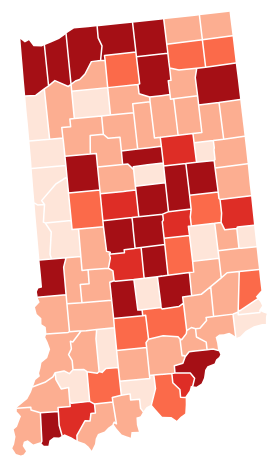
D3 v4 page, settled after 480 driven frames (8 s of simulated time); the page loaded 2 data file(s).


// ── script.js
var width = 960,
    height = 500,
    centered;

var projection = d3.geoAlbersUsa()
    .scale(6000)
    .translate([-600, 400]);

var path = d3.geoPath()
    .projection(projection);

var svg = d3.select("body").append("svg")
    .attr("width", width)
    .attr("height", height);

svg.append("rect")
    .attr("class", "background")
    .attr("width", width)
    .attr("height", height);

//color scale
var data = d3.map();
var colorScheme = d3.schemeReds[5];
colorScheme.unshift("#eee")
var colorScale = d3.scaleThreshold()
    .domain([0, 5001, 10001, 15001, 20001])
    .range(colorScheme);

//legend
d3.select('body')
	.append('div')
	.attr('class', 'legend')
	.append('h3')
	.text("Legend")
d3.select('div.legend')
	.append('svg')
	.attr('class', 'legend')
	.attr('id', 'zero')
	.attr('width', 15)
	.attr('height', 15)
	.append('circle')
	.attr('cx', 7.5)
	.attr('cy', 7.5)
	.attr('r', 5)
	.style('fill', colorScheme[1])
	.attr('stroke', 'black');

d3.select('div.legend')
	.append('p')
	.attr('class', 'legend')
	.attr('id', 'zerot')
	.text('0-5000')

d3.select('div.legend')
	.append('svg')
	.attr('class', 'legend')
	.attr('id', 'fiveK')
	.attr('width', 15)
	.attr('height', 15)
	.append('circle')
	.attr('cx', 7.5)
	.attr('cy', 7.5)
	.attr('r', 5)
	.style('fill', colorScheme[2])
	.attr('stroke', 'black');

d3.select('div.legend')
	.append('p')
	.attr('class', 'legend')
	.attr('id', 'fivekt')
	.text('5001-10000')
	
d3.select('div.legend')
	.append('svg')
	.attr('class', 'legend')
	.attr('id', 'tenK')
	.attr('width', 15)
	.attr('height', 15)
	.append('circle')
	.attr('cx', 7.5)
	.attr('cy', 7.5)
	.attr('r', 5)
	.style('fill', colorScheme[3])
	.attr('stroke', 'black');

d3.select('div.legend')
	.append('p')
	.attr('class', 'legend')
	.attr('id', 'tenkt')
	.text('10001-15000');

d3.select('div.legend')
	.append('svg')
	.attr('class', 'legend')
	.attr('id', 'fifteenK')
	.attr('width', 15)
	.attr('height', 15)
	.append('circle')
	.attr('cx', 7.5)
	.attr('cy', 7.5)
	.attr('r', 5)
	.style('fill', colorScheme[4])
	.attr('stroke', 'black');

d3.select('div.legend')
	.append('p')
	.attr('class', 'legend')
	.attr('id', 'fifteenkt')
	.text('15001-20000');

d3.select('div.legend')
	.append('svg')
	.attr('class', 'legend')
	.attr('id', 'twentyK')
	.attr('width', 15)
	.attr('height', 15)
	.append('circle')
	.attr('cx', 7.5)
	.attr('cy', 7.5)
	.attr('r', 5)
	.style('fill', colorScheme[5])
	.attr('stroke', 'black');

d3.select('div.legend')
	.append('p')
	.attr('class', 'legend')
	.attr('id', 'twentykt')
	.text('20001+');

//county info
d3.select('body')
	.append('div')
	.attr('id', 'info')
	.append('p')

//data
d3.queue()
    .defer(d3.json, "indiana.json")
    .defer(d3.csv, "poverty_status.csv", function(d) { data.set(d.geoid, +d.est); })
    .await(ready);

function ready(error, us) {
    if (error) throw error;

    // Draw the map
    svg.append("g")
        .attr("class", "counties")
        .selectAll("path")
        .data(topojson.feature(us, us.objects.cb_2015_indiana_county_20m).features)
        .enter()
		.append("path")
		.attr("data-legend",function(d) { return d.properties.NAME; })
        .attr("fill", function (d){
		// Pull data for this county
		d.est = data.get(d.properties.GEOID);
		// Set the color
		return colorScale(d.est);
        })
        .attr("d", path)
		.text(function(d) { return d.properties.NAME; })
		.on("click", clicked);
	svg.append("path")
		.datum(topojson.mesh(us, us.objects.cb_2015_indiana_county_20m, function(a, b) { return a !== b; }))
		.attr("id", "countyBorders")
		.attr("d", path);
}

function clicked(d)
{
	console.log("clicked on: " + d.properties.NAME + ", estimated number of people in poverty: " + d.est);
	d3.select('div.info>p')
		.text(d.properties.NAME + ': ' + d.est)
}

### data: poverty_status.csv
?geoid, year, table_line, est
18001, 2016, 1, 8537
18003, 2016, 1, 91811
18005, 2016, 1, 20727
18007, 2016, 1, 2316
18009, 2016, 1, 3493
18011, 2016, 1, 17210
18013, 2016, 1, 4201
18015, 2016, 1, 5423
18017, 2016, 1, 9580
18019, 2016, 1, 28370
18021, 2016, 1, 7565
18023, 2016, 1, 8203
18025, 2016, 1, 2768
18027, 2016, 1, 8310
18029, 2016, 1, 13673
18031, 2016, 1, 7217
18033, 2016, 1, 11136
18035, 2016, 1, 27501
18037, 2016, 1, 11490
18039, 2016, 1, 50709
18041, 2016, 1, 6533
18043, 2016, 1, 19524
18045, 2016, 1, 4491
18047, 2016, 1, 6584
18049, 2016, 1, 5278
18051, 2016, 1, 9180
18053, 2016, 1, 16854
18055, 2016, 1, 8386
18057, 2016, 1, 81987
18059, 2016, 1, 19484
18061, 2016, 1, 10054
18063, 2016, 1, 41052
18065, 2016, 1, 11947
18067, 2016, 1, 22223
18069, 2016, 1, 9885
18071, 2016, 1, 11715
18073, 2016, 1, 8776
18075, 2016, 1, 5474
18077, 2016, 1, 8633
18079, 2016, 1, 7235
18081, 2016, 1, 39160
18083, 2016, 1, 9308
18085, 2016, 1, 21611
18087, 2016, 1, 9392
18089, 2016, 1, 123242
18091, 2016, 1, 28396
18093, 2016, 1, 13014
18095, 2016, 1, 33604
18097, 2016, 1, 208284
18099, 2016, 1, 11856
18101, 2016, 1, 2617
18103, 2016, 1, 9111
18105, 2016, 1, 27674
18107, 2016, 1, 10176
18109, 2016, 1, 18722
18111, 2016, 1, 3885
18113, 2016, 1, 12806
18115, 2016, 1, 1695
18117, 2016, 1, 5302
18119, 2016, 1, 6003
... 32 more rows

### data: indiana.json
{
 "type": "Topology",
 "transform": {
  "scale": [
   0.001767,
   0.001246
  ],
  "translate": [
   -88.07,
   37.77
  ]
 },
 "arcs": [
  [
   [
    1398,
    1620
   ],
   [
    167,
    1
   ]
  ],
  [
   [
    1565,
    1621
   ],
   [
    2,
    -210
   ]
  ],
  [
   [
    1567,
    1411
   ],
   [
    1,
    -58
   ]
  ],
  [
   [
    1568,
    1353
   ],
   [
    -188,
    -1
   ]
  ],
  [
   [
    1380,
    1352
   ],
   [
    -2,
    198
   ]
  ],
  [
   [
    1378,
    1550
   ],
   [
    -1,
    70
   ],
   [
    21,
    0
   ]
  ],
  [
   [
    1717,
    1563
   ],
   [
    6,
    11
   ],
   [
    118,
    -2
   ]
  ],
  [
   [
    1841,
    1572
   ],
   [
    0,
    0
   ],
   [
    -1,
    -127
   ],
   [
    0,
    -37
   ]
  ],
  "... 269 more items"
 ],
 "objects": {
  "cb_2015_indiana_county_20m": {
   "type": "GeometryCollection",
   "geometries": [
    "{... 3 keys}",
    "{... 3 keys}",
    "{... 3 keys}",
    "{... 3 keys}",
    "{... 3 keys}",
    "{... 3 keys}",
    "{... 3 keys}",
    "{... 3 keys}",
    "... 84 more items"
   ]
  }
 }
}